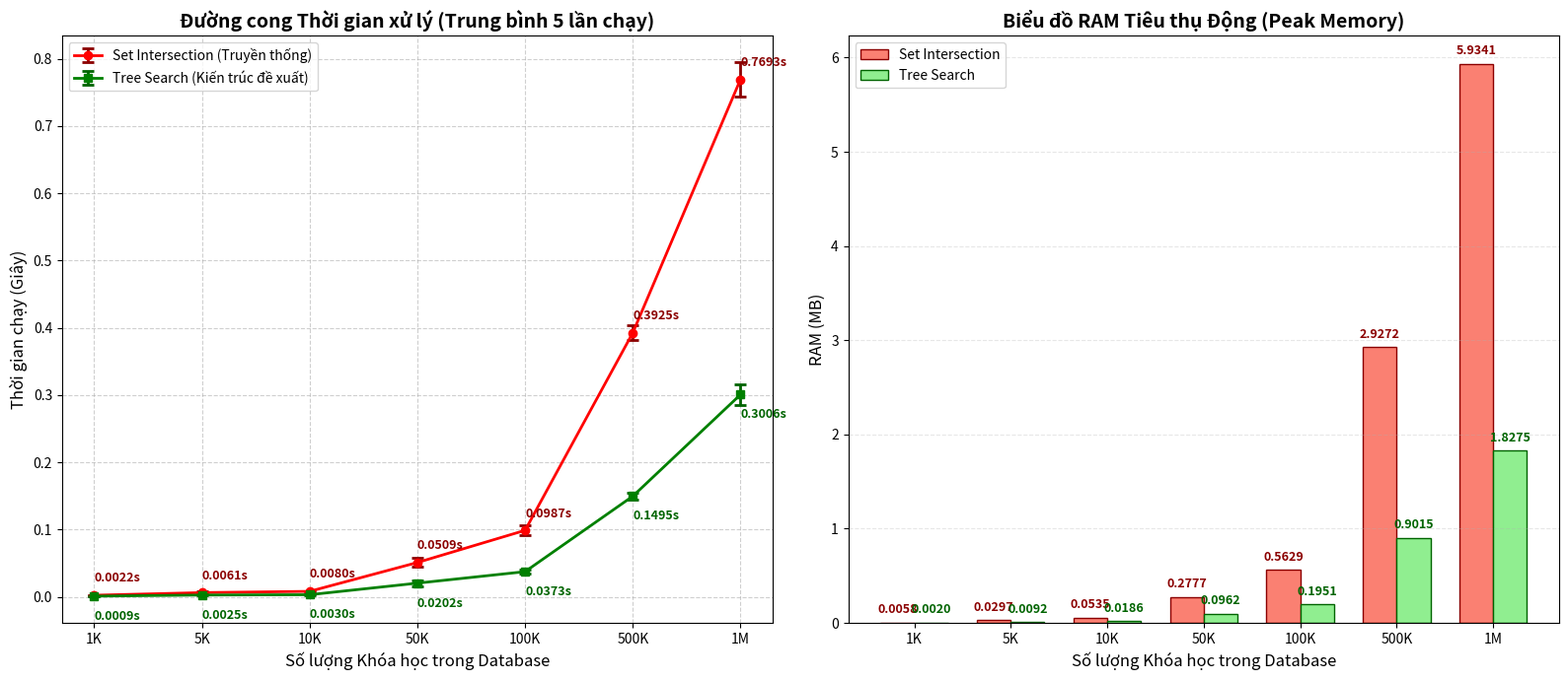

Here is the Python script that generated this plot:
import matplotlib.pyplot as plt
import numpy as np

# ==========================================
# 1. NHẬP DỮ LIỆU TỪ KẾT QUẢ BENCHMARK THỰC TẾ (7 MỐC DATA)
# ==========================================
# Đổi tên mốc cho ngắn gọn để hiển thị trên trục X không bị rối
data_sizes = ['1K', '5K', '10K', '50K', '100K', '500K', '1M']

# --- THỜI GIAN CHẠY (GIÂY) ---
time_intersect_mean = [0.0022, 0.0061, 0.0080, 0.0509, 0.0987, 0.3925, 0.7693]
time_tree_mean = [0.0009, 0.0025, 0.0030, 0.0202, 0.0373, 0.1495, 0.3006]

time_intersect_std = [0.0002, 0.0020, 0.0005, 0.0065, 0.0072, 0.0109, 0.0251]
time_tree_std = [0.0002, 0.0008, 0.0002, 0.0045, 0.0029, 0.0052, 0.0156]

# --- RAM TIÊU THỤ (MB) ---
ram_intersect_mean = [0.0058, 0.0297, 0.0535, 0.2777, 0.5629, 2.9272, 5.9341]
ram_tree_mean = [0.0020, 0.0092, 0.0186, 0.0962, 0.1951, 0.9015, 1.8275]

# ==========================================
# 2. VẼ BIỂU ĐỒ (CÓ ERROR BARS)
# ==========================================
# Tăng chiều ngang biểu đồ lên 16 để chứa đủ 7 mốc không bị chèn ép
fig, (ax1, ax2) = plt.subplots(1, 2, figsize=(16, 7))

# --- BIỂU ĐỒ 1: THỜI GIAN (Line Chart) ---
ax1.errorbar(data_sizes, time_intersect_mean, yerr=time_intersect_std, fmt='-o', 
             color='red', linewidth=2, capsize=4, capthick=2, ecolor='darkred',
             label='Set Intersection (Truyền thống)')

ax1.errorbar(data_sizes, time_tree_mean, yerr=time_tree_std, fmt='-s', 
             color='green', linewidth=2, capsize=4, capthick=2, ecolor='darkgreen',
             label='Tree Search (Kiến trúc đề xuất)')

ax1.set_title('Đường cong Thời gian xử lý (Trung bình 5 lần chạy)', fontsize=14, fontweight='bold')
ax1.set_xlabel('Số lượng Khóa học trong Database', fontsize=12)
ax1.set_ylabel('Thời gian chạy (Giây)', fontsize=12)
ax1.legend()
ax1.grid(True, linestyle='--', alpha=0.6)

# Điền số lên biểu đồ 1 (Cách dòng để không bị đè chữ lên nhau)
for i, txt in enumerate(time_intersect_mean):
    ax1.annotate(f'{txt:.4f}s', (data_sizes[i], time_intersect_mean[i] + 0.02), color='darkred', fontsize=9, fontweight='bold')
for i, txt in enumerate(time_tree_mean):
    ax1.annotate(f'{txt:.4f}s', (data_sizes[i], time_tree_mean[i] - 0.035), color='darkgreen', fontsize=9, fontweight='bold')

# --- BIỂU ĐỒ 2: RAM TIÊU THỤ (Bar Chart) ---
x_indexes = np.arange(len(data_sizes))
width = 0.35

rects1 = ax2.bar(x_indexes - width/2, ram_intersect_mean, width=width, color='salmon', edgecolor='darkred', label='Set Intersection')
rects2 = ax2.bar(x_indexes + width/2, ram_tree_mean, width=width, color='lightgreen', edgecolor='darkgreen', label='Tree Search')

ax2.set_title('Biểu đồ RAM Tiêu thụ Động (Peak Memory)', fontsize=14, fontweight='bold')
ax2.set_xlabel('Số lượng Khóa học trong Database', fontsize=12)
ax2.set_ylabel('RAM (MB)', fontsize=12)
ax2.set_xticks(x_indexes)
ax2.set_xticklabels(data_sizes)
ax2.legend()
ax2.grid(True, linestyle='--', alpha=0.3, axis='y')

# Điền số lên biểu đồ 2 (Xoay chữ nhẹ để không bị dính vào nhau ở các mốc nhỏ)
for i, val in enumerate(ram_intersect_mean):
    ax2.text(x_indexes[i] - width/2, val + 0.1, f'{val:.4f}', ha='center', color='darkred', fontsize=9, fontweight='bold', rotation=0)
for i, val in enumerate(ram_tree_mean):
    ax2.text(x_indexes[i] + width/2, val + 0.1, f'{val:.4f}', ha='center', color='darkgreen', fontsize=9, fontweight='bold', rotation=0)

# ==========================================
# 3. LƯU VÀ HIỂN THỊ
# ==========================================
plt.tight_layout()
plt.savefig('benchmark_chart_v3_7_steps.png', dpi=300)
print("✅ Đã lưu biểu đồ thành công vào file: benchmark_chart_v3_7_steps.png")
plt.show()
